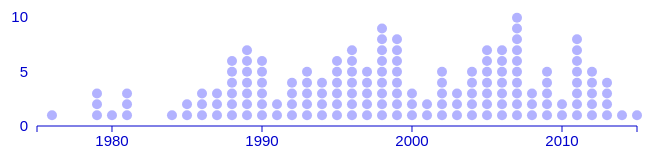
D3 v3 page, settled after 480 driven frames (8 s of simulated time); the page loaded 1 data file(s).


  var margin = {top: 20, right: 50, bottom: 50, left: 50};
  var width = 700 - margin.left - margin.right,
  height = 200 - margin.top - margin.bottom;

  var xScale = d3.time.scale()
  .range([0, width]);

  var yScale = d3.scale.linear()
  .domain([0,12])
  .range([height,0])

  var xAxis = d3.svg.axis()
  .scale(xScale)
  .orient("bottom")
  .ticks(6)
  .tickFormat(d3.time.format("%Y"))

  var yAxis = d3.svg.axis()
  .scale(yScale)
  .orient("left")
  .ticks(4)

  var parseDate = d3.time.format("%Y").parse,
  formatDate = d3.time.format("%Y");

  var scatterPlot = d3.select(".content")
  .append("section")
  .attr("class", "scatterPlot")
  .attr("id", "short")

  d3.csv("rappersByYear.csv", function(error, data) {
    if (error) return console.warn(error);

    scatterPlot.append("h2")
    .attr("class", "sectionTitle")
    .text("Years Rappers Premiered")

    var svg = d3.select(".scatterPlot").append("svg")
    .attr("class", "chart")
    .attr("width", width + margin.left + margin.right)
    .attr("height", height + margin.top + margin.bottom)
    .append("g")
    .attr("transform", "translate(" + margin.left + "," + margin.top + ")");

    xScale.domain(d3.extent(data, function(d) {return parseDate(d.Year); })).nice();

    svg.append("g")
    .attr("transform", "translate(0," + height + ")")
    .attr("class", "x axis")
    .call(xAxis)

    svg.append("g")
    .attr("class", "y axis")
    .call(yAxis)

    var circleGroups = svg.selectAll(".circleGroups")
    .data(data)
    .enter().append("g")
      .attr("class", "circleGroups")


    circleGroups.each(function() {
      var rapperDot = d3.select(this);
      rapperDot.attr("transform", function(d) {return "translate(" + xScale(parseDate(d.Year)) + "," + height + ")"})
      .append("circle")
      .attr("class", "dots")
      .attr("r", 5)
    })

    d3.selectAll(".circleGroups")
      .transition()
      .duration(3500)
      .ease("linear")
      .attr("transform", function(d) {return "translate(" + xScale(parseDate(d.Year)) + "," + yScale(d.GroupID) + ")"})

    circleGroups.on("mouseenter", function(){
        d3.select(this).append("text")
        .attr("class", "rapperText")
        .text(function(d) {return d.Name})
      })
      .on("mouseleave", function() {
        d3.select(this).select("text").remove();
      })

    // LARGE Timeline
    var plainTimelineData = d3.nest()
    .key(function(d) { return d.Year })
    .entries(data)

    var largeTimeline = d3.select(".content")
    .append("section")
    .attr("class", "largeTimeline")
    .attr("id", "long")

    largeTimeline.append("h2")
    .attr("class", "sectionTitle")
    .text("The Long List")

    largeTimeline.append("p")
    .attr("class", "description")
    .text("hover over names to see first single. click on single to listen to it on YouTube.")

    var yearBlock = largeTimeline.selectAll(".yearBlock")
    .data(plainTimelineData)
    .enter().append("div")
    .attr("class", "yearBlock")

    yearBlock.append("h2")
    .attr("class", "yearTitle")
    .text(function(d) {return d.key})

    yearBlock.each(function() {
     var rapperBlock = d3.select(this);
     rapperBlock.selectAll("div")
     .data(function(d) { return d.values; })
     .enter().append("div")
     .attr("class", "rapper")
     .append("h3")
     .text(function(d) {return d.Name; })
     rapperBlock.selectAll(".rapper")
     .append("p")
     .text(function(d) {return d.SecondaryName; })
   })

    d3.selectAll(".rapper")
    .on("mouseenter", function(){
     d3.select(this)
     .append("a")
     .attr("class","outerUrl")
     .attr("href", function(d) {return d.Url})
     .attr("target", "_blank")
     .text(function(d) {return d.Single})
   })
    .on("mouseleave" , function() {
     d3.select(this).select(".outerUrl").remove()
   })

  });


### data: rappersByYear.csv
Name, SecondaryName, Year, Single, Url, GroupID
Pebblee-Poo, Sweet and Sour, and MC Smil…, The Herculoids, 1976, "Fly Guy" by Pebblee-Poo, https://www.youtube.com/watch?v=Y6RJcXHU…, 1
Lady B, Wendy Clark, 1979, "To the Beat Y'all", https://www.youtube.com/watch?v=cmTssM-t…, 1
MC Sha Rock, Funky Four Plus One, 1979, "Rappin & Rocking The House", https://www.youtube.com/watch?v=-umSairt…, 2
Angie B, The Sequence, 1979, "Funk You Up", https://www.youtube.com/watch?v=F_gF1v1x…, 3
Zulu Queen Lisa Lee, Zulu Nation, 1980, “Zulu Nation Throwdown” with Afrika Bamb…, https://www.youtube.com/watch?v=6qjsZJWj…, 1
E.S.G., Esmerald, Sapphire, Gold, 1981, "Erase You", https://www.youtube.com/watch?v=Vy_U-0s1…, 1
MC Debbie Dee, , 1981, "Beat Street Us Girls" with Sha-Rock and…, https://www.youtube.com/watch?v=0h41UjR5…, 2
Debbie Harry, Blondie, 1981, "Rapture", https://www.youtube.com/watch?v=pHCdS7O2…, 3
Roxanne Shante, , 1984, "Roxanne's Revenge", https://www.youtube.com/watch?v=0eckRNcH…, 1
Salt-N-Pepa, , 1985, "None Of Your Business", https://www.youtube.com/watch?v=_Q96-e04…, 1
JJ Fad?, Juana Burns (MC J.B.), Dania Birks (Baby…, 1985, "Supersonic", https://www.youtube.com/watch?v=J3nPLoOD…, 2
Anquette, , 1986, "Throw the P" anwser to 2 Live Crew's Th…, https://www.youtube.com/watch?v=rnJa2Nf2…, 1
The Real Roxanne, Adelaida Martinez, 1986, "Bang Zoom (Let's Go-Go)", https://www.youtube.com/watch?v=rNtNUBxD…, 2
MC Lyte, , 1986, "I Cram to Understand U (Sam)", https://www.youtube.com/watch?v=Sw1WbJFi…, 3
Antoinette, , 1987, "I Got An Attitude", https://www.youtube.com/watch?v=Zhfm6dVj…, 1
Sweet Tee?, Suga, 1987, "I Got Da Feelin", https://www.youtube.com/watch?v=UKSI035_…, 2
Traedonya, Sample This!, 1987, "The Boogaloo", https://www.youtube.com/watch?v=pHx61x0M…, 3
Queen Latifah, , 1988, "Wrath of My Madness", https://www.youtube.com/watch?v=fldVvxZf…, 1
Neneh Cherry, , 1988, "Buffalo Stance", https://www.youtube.com/watch?v=JWsRz3TJ…, 2
Monie Love, Juss Bad, 1988, "Free Style / Proud" with Jus Bad, https://www.youtube.com/watch?v=YjDDFa1P…, 3
MC Trouble, , 1988, "(I Wanna) Make You Mine", https://www.youtube.com/watch?v=1LK8EVRN…, 4
Michie Mee, , 1988, "Elements of Style", https://www.youtube.com/watch?v=bwlHRSee…, 5
Oaktown's 3.5.7, , 1988, "Juicy Gotcha Krazy", https://www.youtube.com/watch?v=EFaXqgv6…, 6
Nikki D, , 1989, "My Love Is So Raw" with Alyson Williams, https://www.youtube.com/watch?v=ZOdnIAhU…, 1
Ms. Melodie, (Boogie Down Productions), 1989, "Self Destruction" by Stop the Violence …, https://www.youtube.com/watch?v=gTsIpZ_S…, 2
Betty Boo, , 1989, "Hey DJ / I Can't Dance (To That Music Y…, https://www.youtube.com/watch?v=FGRRBHER…, 3
MC Choice, , 1989, "I Need Some P****" by Willie Dee (expli…, https://www.youtube.com/watch?v=CjJXK8oZ…, 4
Smiley, , 1989, "But I'm Not Friendly", https://www.youtube.com/watch?v=T4qAqlPU…, 5
Sundance?, , 1989, "Git On Up" by Fast Eddie, https://www.youtube.com/watch?v=xHQwfrfC…, 6
Ya Kid K, Technotronic, 1989, "Pump Up The Jam", https://www.youtube.com/watch?v=9EcjWd-O…, 7
Yo-Yo, , 1990, "Stompin' To The 90s", https://www.youtube.com/watch?v=Bw1GxVRG…, 1
MC Smooth, , 1990, "Smooth & Legit", https://www.youtube.com/watch?v=w2iOG8Vc…, 2
Isis, (X Clan), Lin Que, 1990, "Rebel Soul", https://www.youtube.com/watch?v=XIAOT_Qf…, 3
Q-Tee, , 1990, "Filthy" by Saint Etienne, https://www.youtube.com/watch?v=68d_wfuX…, 4
Dimples D, , 1990, "Sucker DJ", https://www.youtube.com/watch?v=itmTgYrq…, 5
Tairrie B, , 1990, "Murder She Wrote", https://www.youtube.com/watch?v=yG45At8j…, 6
Lady of Rage, , 1991, "Bring Em Home Safely" by Chubb Rock, https://www.youtube.com/watch?v=O-ObmDSu…, 1
Overweight Pooch, , 1991, "I Like It" with CeCe Peniston?, https://www.youtube.com/watch?v=KjQOaEXA…, 2
Left Eye, Lisa Lopes, 1992, "Ain't 2 Proud 2 Beg", https://www.youtube.com/watch?v=XmH4_pr6…, 1
Sister Souljah, , 1992, "The Hate That Hate Produced", https://www.youtube.com/watch?v=neNboHZ3…, 2
Mia X, , 1992, "Da Payback", https://www.youtube.com/watch?v=iGwuKuR-…, 3
Suga-T, The Click, 1992, Down and Dirty', https://www.youtube.com/watch?v=P14KN4gG…, 4
Missy Elliott, , 1993, "That's What Little Girls Are Made Of" w…, https://www.youtube.com/watch?v=tJg3G32t…, 1
Me'shell Ndegeocello, , 1993, "If That's Your Boyfriend (He Wasn't Las…, https://www.youtube.com/watch?v=UpdzEpGI…, 2
Boss, Bo$$, 1993, "Deeper", https://www.youtube.com/watch?v=yYjwGXoX…, 3
Gripsta, Egypt, 1993, "Funk Gripsta" on Ice T's 'Home Invasion…, https://www.youtube.com/watch?v=6Ta29dxw…, 4
The Conscious Daughters, , 1993, "Something To Ride To (Fonky Expedition)…, https://www.youtube.com/watch?v=57mCBzax…, 5
Marvaless, , 1994, "Ghetto Blues", https://www.youtube.com/watch?v=kYIMOihk…, 1
Lauryn Hill, The Fugees, 1994, "Nappy Heads", https://www.youtube.com/watch?v=s8sNnNRh…, 2
Bahamadia, , 1994, "Total Wreck", https://www.youtube.com/watch?v=7AKfHDTW…, 3
Da Brat, , 1994, "Funkdafied", https://www.youtube.com/watch?v=k9YikG3c…, 4
Ivy Queen, The Noise, 1995, "Somos Raperos Pero No Delincuentes" (We…, https://www.youtube.com/watch?v=jFRsjFyO…, 1
Passion, , 1995, "Move On", https://www.youtube.com/watch?v=O-AwZWcz…, 2
Lil Kim, Junior M.A.F.I.A., 1995, "Player's Anthem", https://www.youtube.com/watch?v=hJW1h5U6…, 3
Gangasta Boo, , 1995, , , 4
La Chat, , 1995, "Mystic Stylez" by Three 6 Mafia, https://www.youtube.com/watch?v=E00IhxUs…, 5
Medusa, , 1995, "Kings & Queens" by I Smooth 7, https://www.youtube.com/watch?v=eGgix5Ew…, 6
Nonchalant, , 1996, "5 O'Clock", https://www.youtube.com/watch?v=BQy1knJm…, 1
Foxy Brown, , 1996, "Touch Me Tease Me" by Case, Nutty Profe…, https://www.youtube.com/watch?v=-cNu5k6K…, 2
Queen Pen, , 1996, "No Diggity" with Blackstreet, https://www.youtube.com/watch?v=3KL9mRus…, 3
... 97 more rows